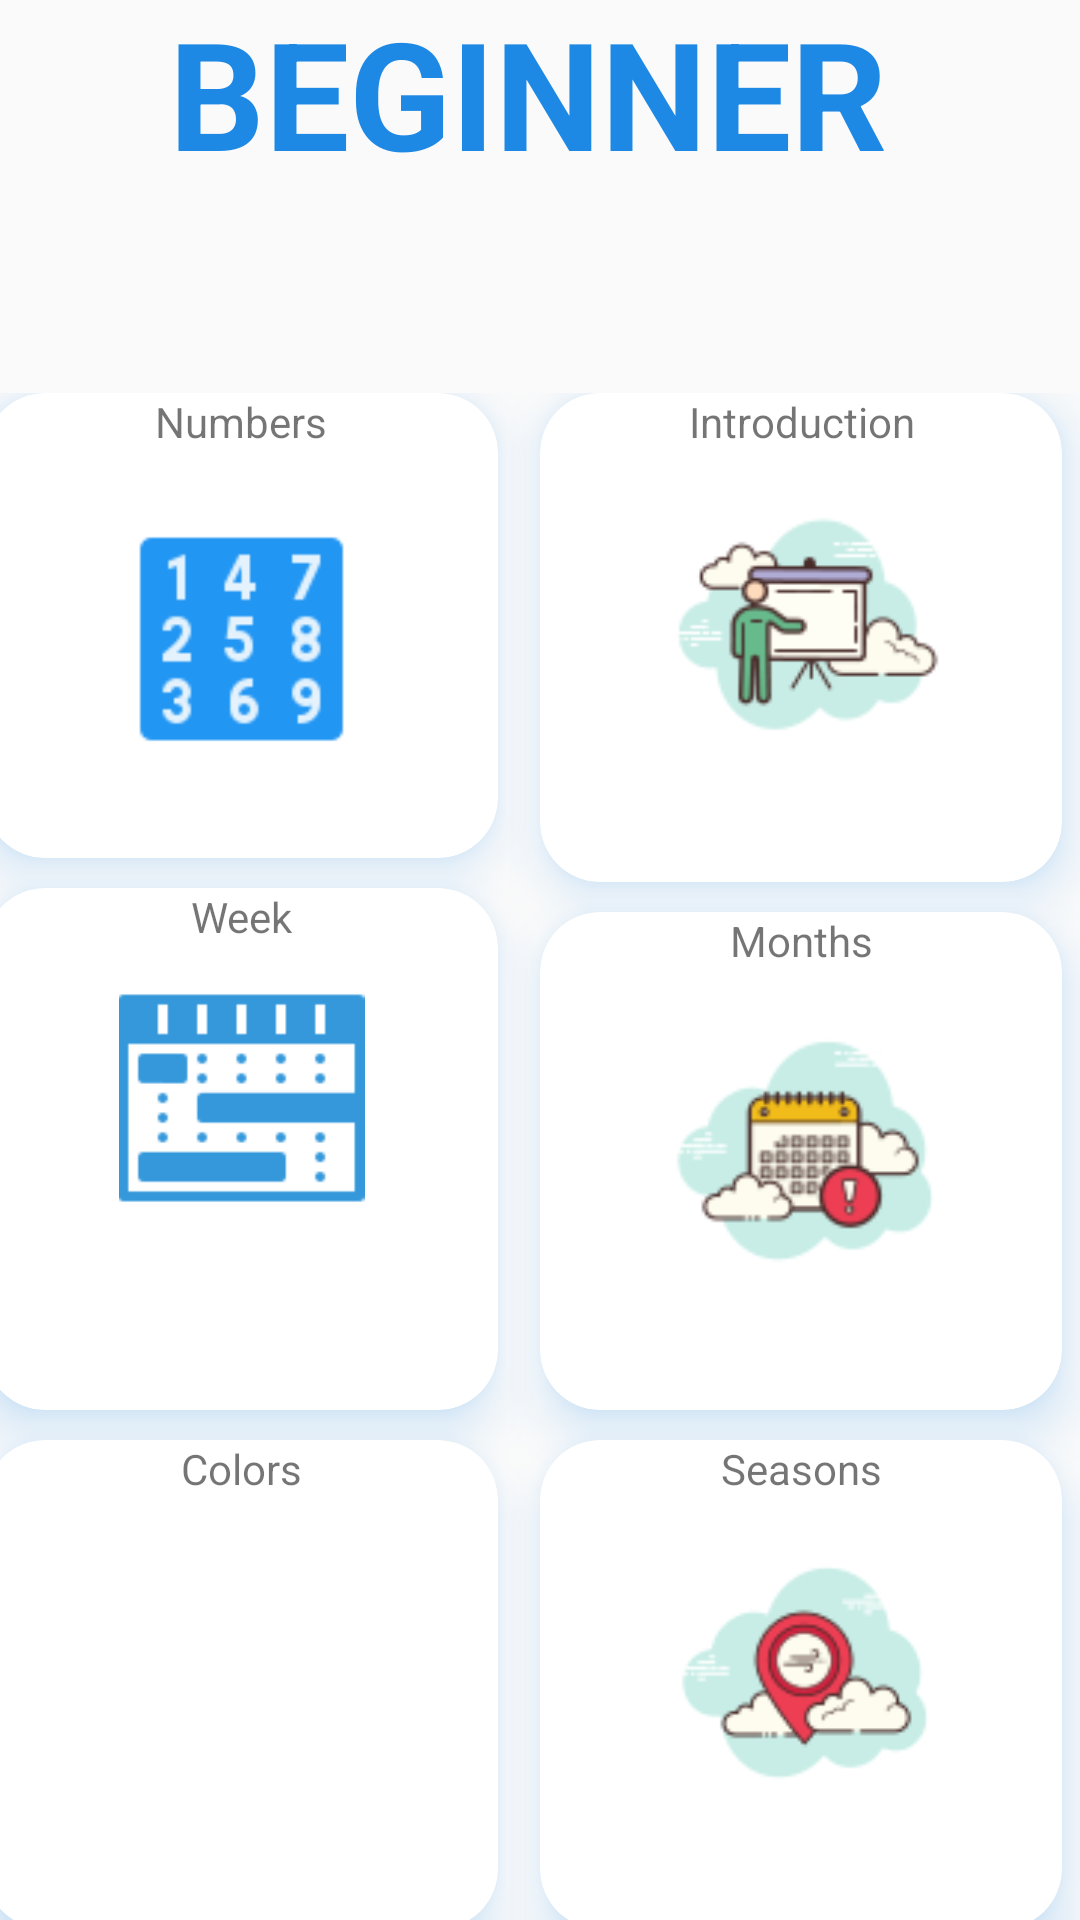

The Android layout XML behind this screen, and the referenced resources:
<!-- AndroidManifest.xml: application theme AppTheme -->
<!-- res/layout/grid.xml -->
<?xml version="1.0" encoding="utf-8"?>
<android.support.constraint.ConstraintLayout xmlns:android="http://schemas.android.com/apk/res/android"
    xmlns:app="http://schemas.android.com/apk/res-auto"
    android:layout_width="match_parent"
    android:layout_height="match_parent">

    <RelativeLayout
        android:id="@+id/relativeLayout"
        android:layout_width="397dp"
        android:layout_height="604dp"
        android:layout_marginStart="6dp"
        android:layout_marginTop="234dp"
        android:layout_marginEnd="8dp"
        android:layout_marginBottom="8dp"
        app:layout_constraintBottom_toBottomOf="parent"
        app:layout_constraintEnd_toEndOf="parent"
        app:layout_constraintStart_toStartOf="parent"
        app:layout_constraintTop_toTopOf="parent">

        <LinearLayout
            android:layout_width="183dp"
            android:layout_height="572dp"
            android:layout_alignParentStart="true"
            android:layout_alignParentTop="true"
            android:layout_marginStart="14dp"
            android:layout_marginTop="0dp"
            android:orientation="vertical">

            <android.support.v7.widget.CardView
                android:id="@+id/nu"
                android:layout_width="171dp"
                android:layout_height="155dp"
                android:layout_marginEnd="10dp"
                android:layout_marginRight="10dp"
                android:outlineAmbientShadowColor="#1E88E5"
                android:outlineSpotShadowColor="#1E88E5"
                app:cardCornerRadius="20dp"
                app:cardElevation="10dp">

                <LinearLayout
                    android:layout_width="match_parent"
                    android:layout_height="match_parent"
                    android:orientation="vertical">

                    <TextView
                        android:id="@+id/textView7"
                        android:layout_width="match_parent"
                        android:layout_height="37dp"
                        android:text="Numbers"

                        android:textAlignment="center" />

                    <ImageView
                        android:id="@+id/imageView6"
                        android:layout_width="match_parent"
                        android:layout_height="90dp"
                        app:srcCompat="@drawable/number" />

                </LinearLayout>
            </android.support.v7.widget.CardView>

            <android.support.v7.widget.CardView
                android:id="@+id/week"
                android:layout_width="171dp"
                android:layout_height="174dp"
                android:layout_marginTop="10dp"
                android:layout_marginRight="10dp"
                android:outlineAmbientShadowColor="#1E88E5"
                android:outlineSpotShadowColor="#1E88E5"
                app:cardCornerRadius="20dp"

                app:cardElevation="10dp">

                <LinearLayout
                    android:layout_width="match_parent"
                    android:layout_height="match_parent"
                    android:orientation="vertical">

                    <TextView
                        android:id="@+id/textView10"
                        android:layout_width="match_parent"
                        android:layout_height="wrap_content"
                        android:text="Week"
                        android:textAlignment="center" />

                    <ImageView
                        android:id="@+id/imageView10"
                        android:layout_width="match_parent"
                        android:layout_height="82dp"
                        android:layout_marginTop="10dp"
                        app:srcCompat="@drawable/week" />
                </LinearLayout>
            </android.support.v7.widget.CardView>

            <android.support.v7.widget.CardView
                android:id="@+id/col"
                android:layout_width="171dp"
                android:layout_height="163dp"
                android:layout_marginTop="10dp"
                android:outlineAmbientShadowColor="#1E88E5"
                android:outlineSpotShadowColor="#1E88E5"
                app:cardCornerRadius="20dp"
                app:cardElevation="10dp">

                <LinearLayout
                    android:layout_width="match_parent"
                    android:layout_height="match_parent"
                    android:orientation="vertical">

                    <TextView
                        android:id="@+id/textView11"
                        android:layout_width="match_parent"
                        android:layout_height="wrap_content"
                        android:text="Colors"
                        android:textAlignment="center" />

                    <ImageView
                        android:id="@+id/imageView11"
                        android:layout_width="match_parent"
                        android:layout_height="98dp"
                        android:layout_marginTop="10dp"
                        app:srcCompat="@drawable/colour" />
                </LinearLayout>
            </android.support.v7.widget.CardView>
        </LinearLayout>

        <LinearLayout
            android:layout_width="194dp"
            android:layout_height="566dp"
            android:layout_alignParentTop="true"
            android:layout_alignParentEnd="true"
            android:layout_marginTop="0dp"
            android:layout_marginEnd="14dp"
            android:orientation="vertical">

            <android.support.v7.widget.CardView
                android:id="@+id/in"
                android:layout_width="match_parent"
                android:layout_height="163dp"
                android:layout_marginLeft="10dp"
                android:layout_marginRight="10dp"
                android:outlineAmbientShadowColor="#1E88E5"
                android:outlineSpotShadowColor="#1E88E5"
                app:cardCornerRadius="20dp"
                app:cardElevation="10dp">

                <LinearLayout
                    android:id="@+id/intro"
                    android:layout_width="match_parent"
                    android:layout_height="match_parent"
                    android:orientation="vertical">

                    <TextView
                        android:id="@+id/textView13"
                        android:layout_width="match_parent"
                        android:layout_height="wrap_content"
                        android:text="Introduction"
                        android:textAlignment="center" />

                    <ImageView
                        android:id="@+id/imageView12"
                        android:layout_width="match_parent"
                        android:layout_height="99dp"
                        android:layout_marginTop="10dp"
                        app:srcCompat="@drawable/intro" />
                </LinearLayout>
            </android.support.v7.widget.CardView>

            <android.support.v7.widget.CardView
                android:id="@+id/mon"
                android:layout_width="match_parent"
                android:layout_height="166dp"
                android:layout_marginLeft="10dp"
                android:layout_marginTop="10dp"
                android:layout_marginRight="10dp"
                android:outlineAmbientShadowColor="#1E88E5"
                android:outlineSpotShadowColor="#1E88E5"
                app:cardCornerRadius="20dp"

                app:cardElevation="10dp">

                <LinearLayout
                    android:layout_width="match_parent"
                    android:layout_height="match_parent"
                    android:orientation="vertical">

                    <TextView
                        android:id="@+id/textView14"
                        android:layout_width="match_parent"
                        android:layout_height="wrap_content"
                        android:text="Months"
                        android:textAlignment="center" />

                    <ImageView
                        android:id="@+id/imageView13"
                        android:layout_width="match_parent"
                        android:layout_height="103dp"
                        android:layout_marginTop="10dp"
                        app:srcCompat="@drawable/month" />
                </LinearLayout>
            </android.support.v7.widget.CardView>

            <android.support.v7.widget.CardView
                android:id="@+id/sea"
                android:layout_width="match_parent"
                android:layout_height="163dp"
                android:layout_marginLeft="10dp"
                android:layout_marginTop="10dp"
                android:layout_marginRight="10dp"
                android:outlineAmbientShadowColor="#1E88E5"
                android:outlineSpotShadowColor="#1E88E5"
                app:cardCornerRadius="20dp"
                app:cardElevation="10dp">

                <LinearLayout
                    android:layout_width="match_parent"
                    android:layout_height="match_parent"
                    android:orientation="vertical">

                    <TextView
                        android:id="@+id/textView15"
                        android:layout_width="match_parent"
                        android:layout_height="wrap_content"
                        android:text="Seasons"
                        android:textAlignment="center" />

                    <ImageView
                        android:id="@+id/imageView14"
                        android:layout_width="match_parent"
                        android:layout_height="99dp"
                        android:layout_marginTop="10dp"
                        app:srcCompat="@drawable/season" />

                </LinearLayout>
            </android.support.v7.widget.CardView>
        </LinearLayout>
    </RelativeLayout>

    <View
        android:id="@+id/divider"
        android:layout_width="395dp"
        android:layout_height="1dp"
        android:layout_centerHorizontal="true"
        android:layout_marginStart="8dp"
        android:layout_marginTop="125dp"
        android:layout_marginEnd="8dp"
        android:layout_marginBottom="51dp"
        android:background="#1E88E5"
        app:layout_constraintBottom_toTopOf="@+id/relativeLayout"
        app:layout_constraintEnd_toEndOf="parent"
        app:layout_constraintStart_toStartOf="parent"
        app:layout_constraintTop_toTopOf="parent" />

    <TextView
        android:id="@+id/textView5"
        android:layout_width="323dp"
        android:layout_height="82dp"
        android:layout_centerHorizontal="true"
        android:layout_marginStart="40dp"
        android:layout_marginTop="22dp"
        android:layout_marginEnd="48dp"
        android:layout_marginBottom="49dp"
        android:text="Beginner"
        android:textAlignment="center"
        android:textAllCaps="true"
        android:textColor="#1E88E5"
        android:textSize="50dp"
        android:textStyle="bold"
        app:layout_constraintBottom_toTopOf="@+id/divider"
        app:layout_constraintEnd_toEndOf="parent"
        app:layout_constraintStart_toStartOf="parent"
        app:layout_constraintTop_toTopOf="parent" />
</android.support.constraint.ConstraintLayout>
<!-- resources referenced by this layout -->
<resources>
  <!-- drawable intro: png bitmap (drawable, 4590 bytes) -->
  <!-- drawable month: png bitmap (drawable-mdpi, 4945 bytes) -->
  <!-- drawable number: png bitmap (drawable-hdpi, 2195 bytes) -->
  <!-- drawable season: png bitmap (drawable-xxxhdpi, 4932 bytes) -->
  <!-- drawable week: png bitmap (drawable-xxhdpi, 858 bytes) -->
  <style name="AppTheme" parent="Theme.AppCompat.Light.NoActionBar">
          
          <item name="colorPrimary">#039BE5</item>
          <item name="colorPrimaryDark">#039BE5</item>
          <item name="colorAccent">@color/colorAccent</item>
      </style>
  <color name="colorAccent">#D81B60</color>
</resources>
